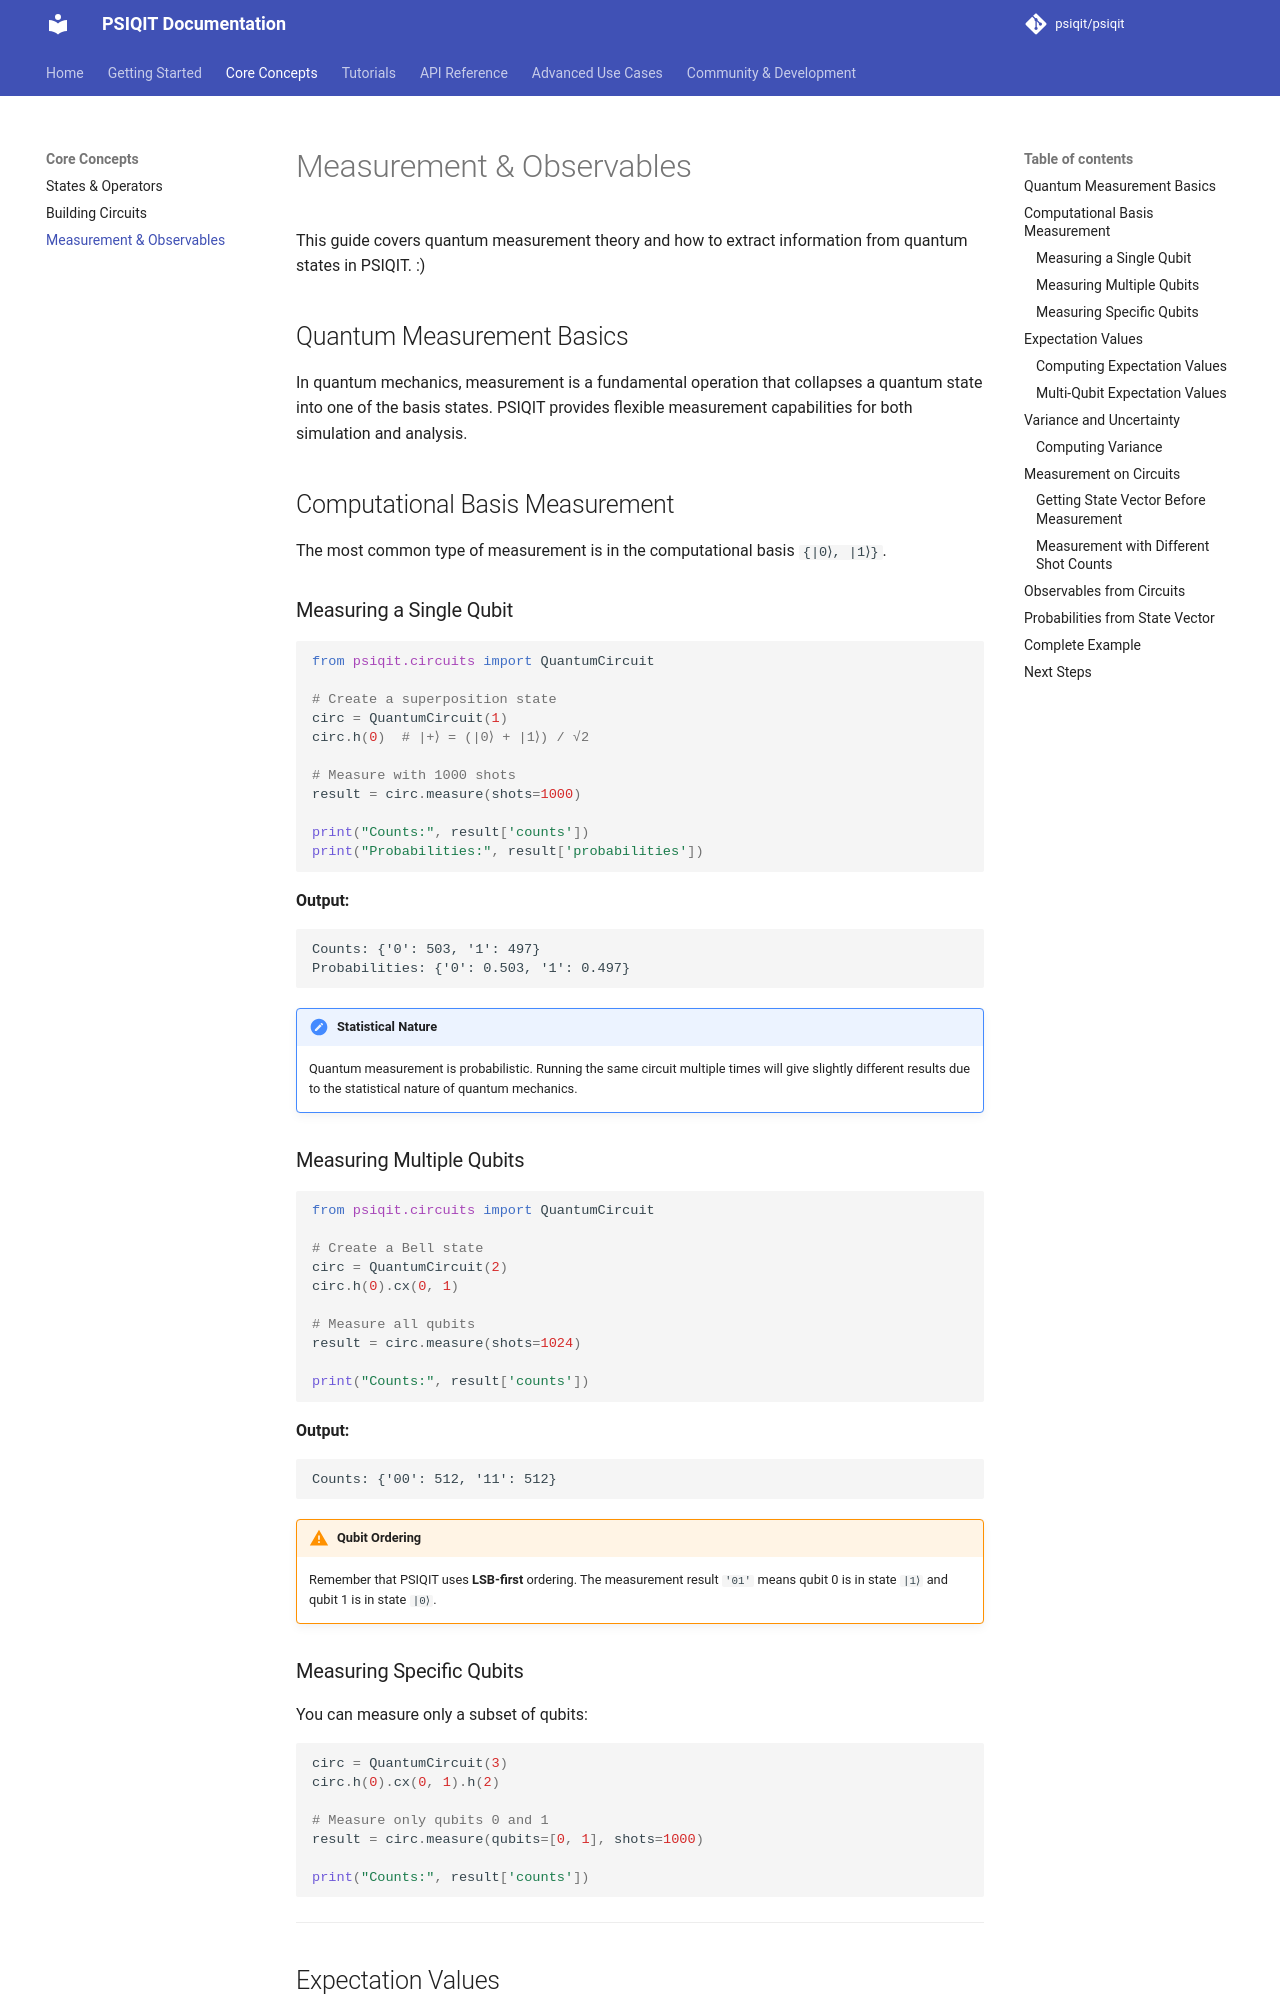

repository: psiqit/psiqit · page: concepts/measurements/index.html · generator: mkdocs


# Measurement & Observables

This guide covers quantum measurement theory and how to extract information from quantum states in PSIQIT. :)

## Quantum Measurement Basics

In quantum mechanics, measurement is a fundamental operation that collapses a quantum state into one of the basis states. PSIQIT provides flexible measurement capabilities for both simulation and analysis.

## Computational Basis Measurement

The most common type of measurement is in the computational basis `{|0⟩, |1⟩}`.

### Measuring a Single Qubit

```python
from psiqit.circuits import QuantumCircuit

# Create a superposition state
circ = QuantumCircuit(1)
circ.h(0)  # |+⟩ = (|0⟩ + |1⟩) / √2

# Measure with 1000 shots
result = circ.measure(shots=1000)

print("Counts:", result['counts'])
print("Probabilities:", result['probabilities'])
```

**Output:**
```text
Counts: {'0': 503, '1': 497}
Probabilities: {'0': 0.503, '1': 0.497}
```

!!! note "Statistical Nature"
    Quantum measurement is probabilistic. Running the same circuit multiple times will give slightly different results due to the statistical nature of quantum mechanics.

### Measuring Multiple Qubits

```python
from psiqit.circuits import QuantumCircuit

# Create a Bell state
circ = QuantumCircuit(2)
circ.h(0).cx(0, 1)

# Measure all qubits
result = circ.measure(shots=1024)

print("Counts:", result['counts'])
```

**Output:**
```text
Counts: {'00': 512, '11': 512}
```

!!! warning "Qubit Ordering"
    Remember that PSIQIT uses **LSB-first** ordering. The measurement result `'01'` means qubit 0 is in state `|1⟩` and qubit 1 is in state `|0⟩`.

### Measuring Specific Qubits

You can measure only a subset of qubits:

```python
circ = QuantumCircuit(3)
circ.h(0).cx(0, 1).h(2)

# Measure only qubits 0 and 1
result = circ.measure(qubits=[0, 1], shots=1000)

print("Counts:", result['counts'])
```

---
